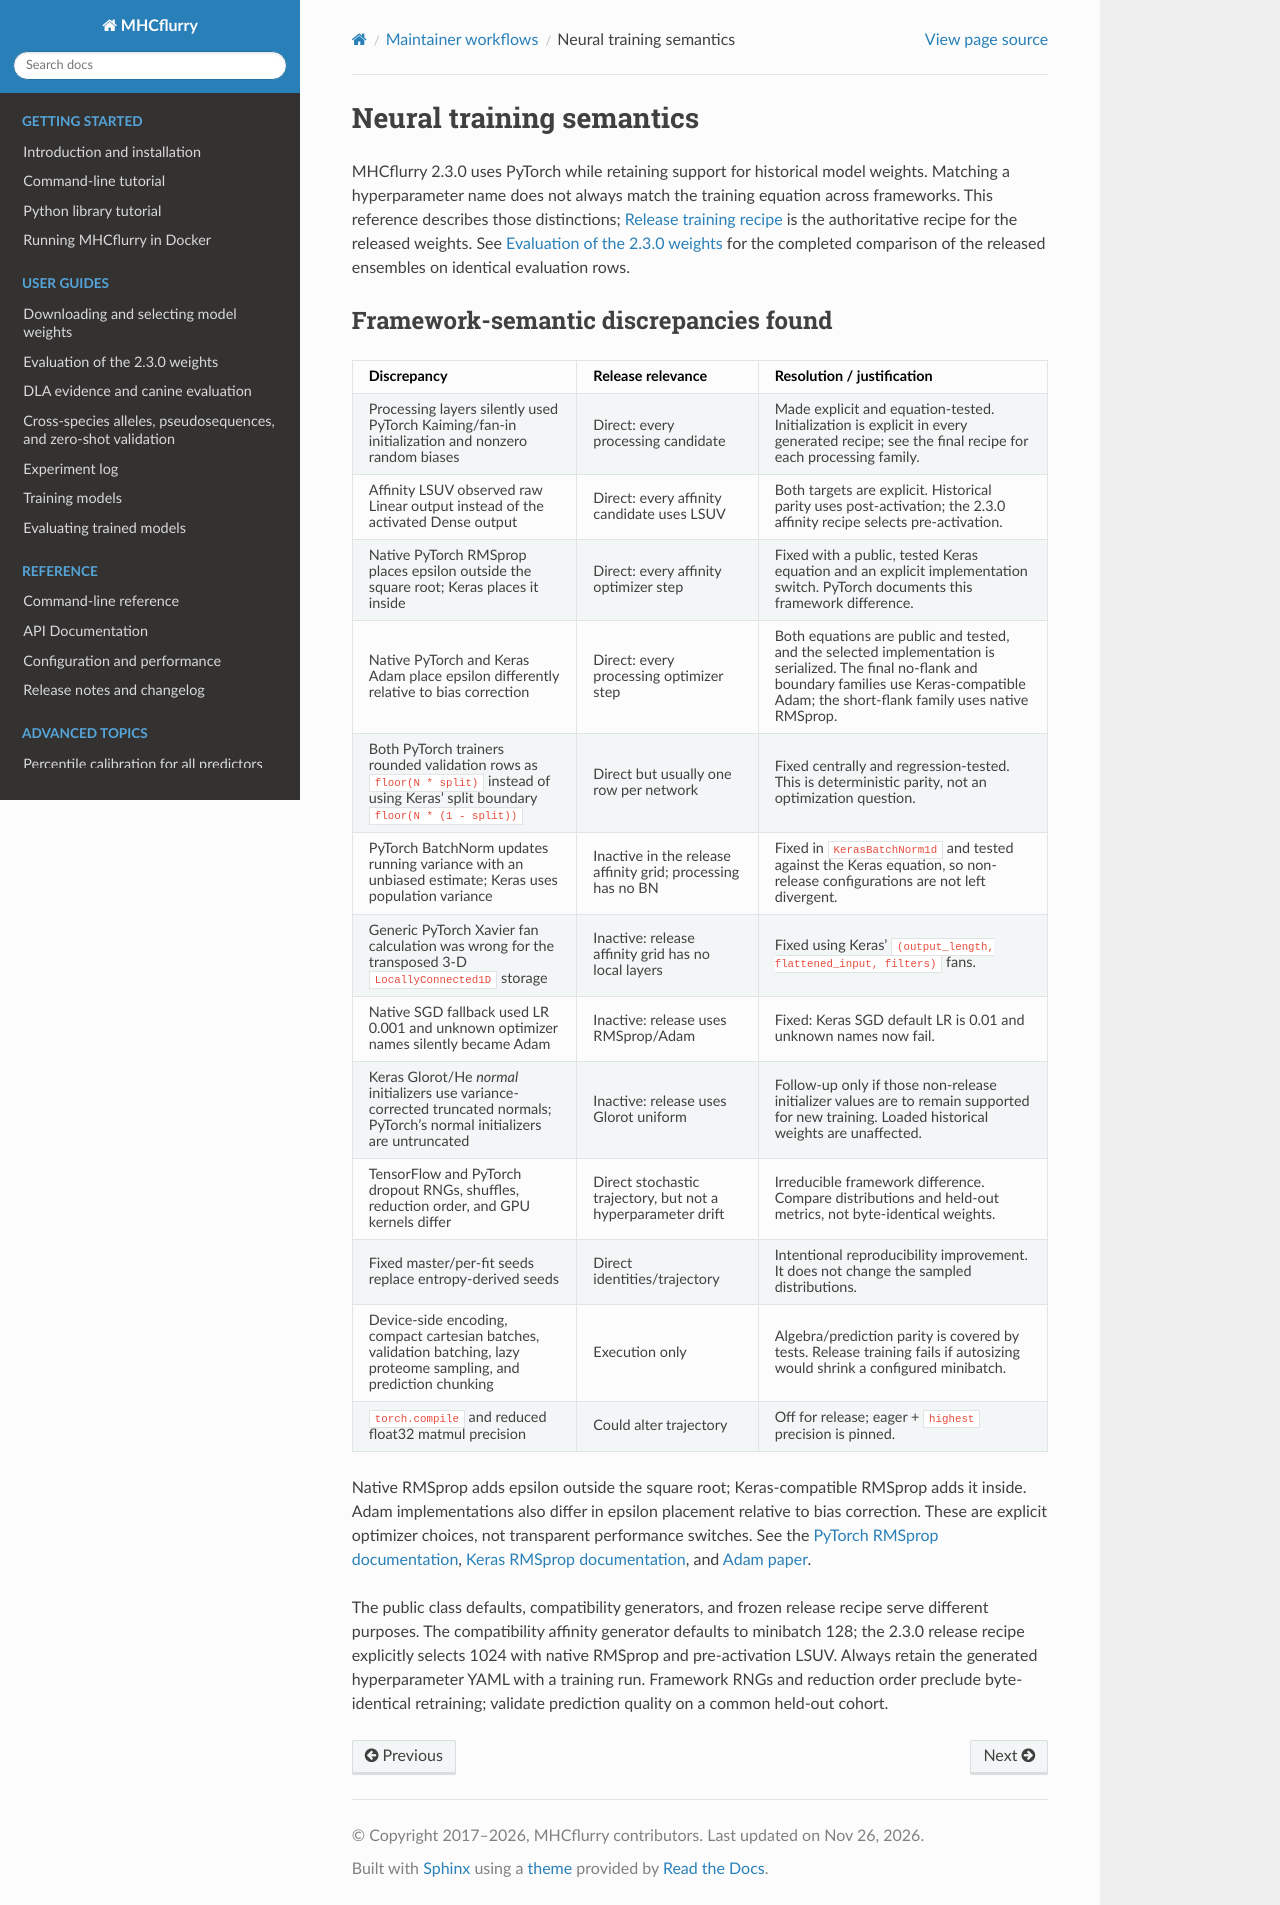

repository: openvax/mhcflurry · page: release_neural_hyperparameter_audit.html · generator: sphinx

# Neural training semantics

MHCflurry 2.3.0 uses PyTorch while retaining support for historical model
weights. Matching a hyperparameter name does not always match the training
equation across frameworks. This reference describes those distinctions;
{doc}`release_training_recipe` is the authoritative recipe for the released
weights. See {doc}`release_model_evaluation` for the completed comparison of
the released ensembles on identical evaluation rows.

## Framework-semantic discrepancies found

| Discrepancy | Release relevance | Resolution / justification |
|---|---|---|
| Processing layers silently used PyTorch Kaiming/fan-in initialization and nonzero random biases | Direct: every processing candidate | Made explicit and equation-tested. Initialization is explicit in every generated recipe; see the final recipe for each processing family. |
| Affinity LSUV observed raw Linear output instead of the activated Dense output | Direct: every affinity candidate uses LSUV | Both targets are explicit. Historical parity uses post-activation; the 2.3.0 affinity recipe selects pre-activation. |
| Native PyTorch RMSprop places epsilon outside the square root; Keras places it inside | Direct: every affinity optimizer step | Fixed with a public, tested Keras equation and an explicit implementation switch. PyTorch documents this framework difference. |
| Native PyTorch and Keras Adam place epsilon differently relative to bias correction | Direct: every processing optimizer step | Both equations are public and tested, and the selected implementation is serialized. The final no-flank and boundary families use Keras-compatible Adam; the short-flank family uses native RMSprop. |
| Both PyTorch trainers rounded validation rows as `floor(N * split)` instead of using Keras' split boundary `floor(N * (1 - split))` | Direct but usually one row per network | Fixed centrally and regression-tested. This is deterministic parity, not an optimization question. |
| PyTorch BatchNorm updates running variance with an unbiased estimate; Keras uses population variance | Inactive in the release affinity grid; processing has no BN | Fixed in `KerasBatchNorm1d` and tested against the Keras equation, so non-release configurations are not left divergent. |
| Generic PyTorch Xavier fan calculation was wrong for the transposed 3-D `LocallyConnected1D` storage | Inactive: release affinity grid has no local layers | Fixed using Keras' `(output_length, flattened_input, filters)` fans. |
| Native SGD fallback used LR 0.001 and unknown optimizer names silently became Adam | Inactive: release uses RMSprop/Adam | Fixed: Keras SGD default LR is 0.01 and unknown names now fail. |
| Keras Glorot/He *normal* initializers use variance-corrected truncated normals; PyTorch's normal initializers are untruncated | Inactive: release uses Glorot uniform | Follow-up only if those non-release initializer values are to remain supported for new training. Loaded historical weights are unaffected. |
| TensorFlow and PyTorch dropout RNGs, shuffles, reduction order, and GPU kernels differ | Direct stochastic trajectory, but not a hyperparameter drift | Irreducible framework difference. Compare distributions and held-out metrics, not byte-identical weights. |
| Fixed master/per-fit seeds replace entropy-derived seeds | Direct identities/trajectory | Intentional reproducibility improvement. It does not change the sampled distributions. |
| Device-side encoding, compact cartesian batches, validation batching, lazy proteome sampling, and prediction chunking | Execution only | Algebra/prediction parity is covered by tests. Release training fails if autosizing would shrink a configured minibatch. |
| `torch.compile` and reduced float32 matmul precision | Could alter trajectory | Off for release; eager + `highest` precision is pinned. |


Native RMSprop adds epsilon outside the square root; Keras-compatible RMSprop
adds it inside. Adam implementations also differ in epsilon placement relative
to bias correction. These are explicit optimizer choices, not transparent
performance switches. See the [PyTorch RMSprop documentation](https://docs.pytorch.org/docs/stable/generated/torch.optim.RMSprop.html),
[Keras RMSprop documentation](https://keras.io/api/optimizers/rmsprop/), and
[Adam paper](https://arxiv.org/abs/1412.6980).

The public class defaults, compatibility generators, and frozen release recipe
serve different purposes. The compatibility affinity generator defaults to
minibatch 128; the 2.3.0 release recipe explicitly selects 1024 with native
RMSprop and pre-activation LSUV. Always retain the generated hyperparameter YAML
with a training run. Framework RNGs and reduction order preclude byte-identical
retraining; validate prediction quality on a common held-out cohort.
